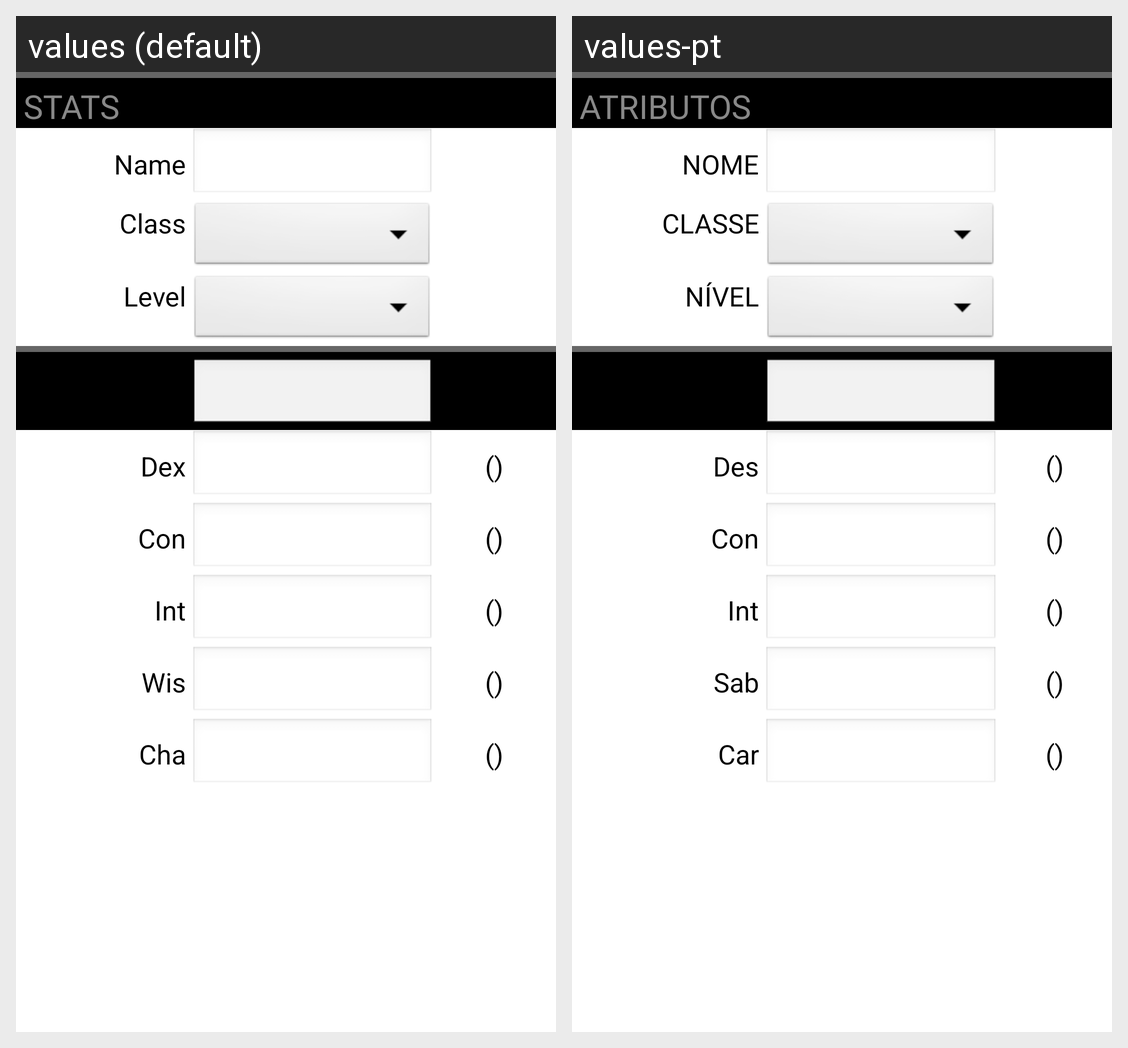

Locale-by-locale string values for the Android screen shown in this grid:
Android screen res/layout/stats.xml rendered under 2 locales, left to right: values (default), values-pt. Device: Nexus 5 (rendered at 1080×1920; each locale shown at half size, 540×960, under a caption strip naming it); theme PaperTheme.
Strings drawn on this screen, with the default value and each locale's value (text and hints the layout hard-codes, and strings that could not be matched under every locale, appear in the picture but are not listed):

stats
  values: STATS
  values-pt: ATRIBUTOS

name
  values: Name
  values-pt: NOME

characterClass
  values: Class
  values-pt: CLASSE

level
  values: Level
  values-pt: NÍVEL

statmod
  values: ()
  values-pt: ()

dex
  values: Dex
  values-pt: Des

con
  values: Con
  values-pt: Con

intel
  values: Int
  values-pt: Int

wis
  values: Wis
  values-pt: Sab

cha
  values: Cha
  values-pt: Car
